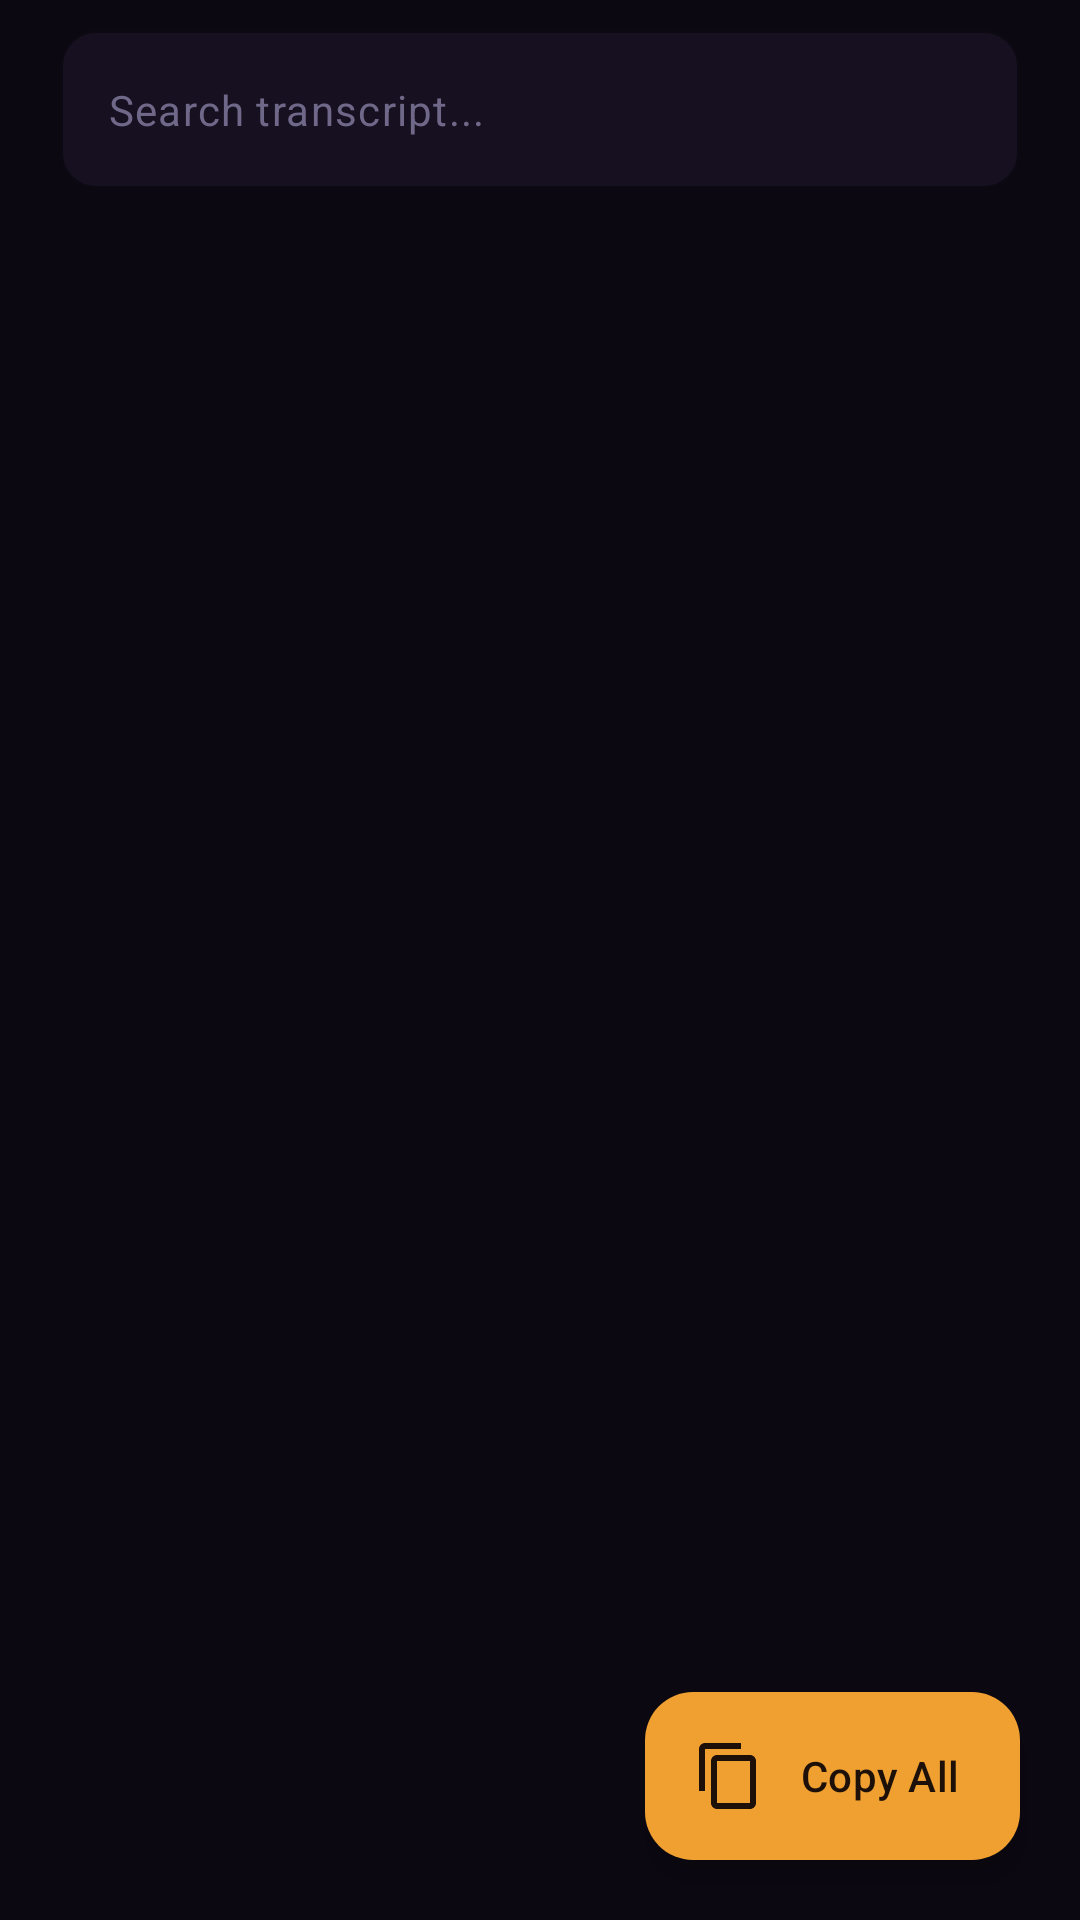

This screen was rendered from an Android layout file. Write that file and the resources it references.
<!-- AndroidManifest.xml: application theme Theme.ARIA -->
<!-- res/layout/fragment_tab_transcript.xml -->
<?xml version="1.0" encoding="utf-8"?>
<androidx.constraintlayout.widget.ConstraintLayout
    xmlns:android="http://schemas.android.com/apk/res/android"
    xmlns:app="http://schemas.android.com/apk/res-auto"
    xmlns:tools="http://schemas.android.com/tools"
    android:layout_width="match_parent"
    android:layout_height="match_parent">

    
    <com.google.android.material.textfield.TextInputLayout
        android:id="@+id/layoutSearch"
        android:layout_width="0dp"
        android:layout_height="wrap_content"
        android:layout_marginHorizontal="20dp"
        android:layout_marginTop="10dp"
        app:boxBackgroundColor="@color/surface_container"
        app:boxStrokeColor="@color/outline_variant"
        app:boxCornerRadiusBottomEnd="12dp"
        app:boxCornerRadiusBottomStart="12dp"
        app:boxCornerRadiusTopEnd="12dp"
        app:boxCornerRadiusTopStart="12dp"
        app:endIconMode="clear_text"
        app:hintEnabled="false"
        app:layout_constraintEnd_toEndOf="parent"
        app:layout_constraintStart_toStartOf="parent"
        app:layout_constraintTop_toTopOf="parent"
        app:startIconDrawable="@drawable/ic_search"
        app:startIconTint="@color/text_tertiary"
        style="@style/Widget.Material3.TextInputLayout.OutlinedBox">

        <com.google.android.material.textfield.TextInputEditText
            android:id="@+id/editSearch"
            android:layout_width="match_parent"
            android:layout_height="wrap_content"
            android:hint="Search transcript..."
            android:imeOptions="actionSearch"
            android:inputType="text"
            android:maxLines="1"
            android:textColor="@color/text_primary"
            android:textColorHint="@color/text_tertiary"
            android:textSize="14sp" />

    </com.google.android.material.textfield.TextInputLayout>

    
    <TextView
        android:id="@+id/textSearchResults"
        android:layout_width="wrap_content"
        android:layout_height="wrap_content"
        android:layout_marginStart="20dp"
        android:layout_marginTop="8dp"
        android:textColor="@color/text_tertiary"
        android:textSize="12sp"
        android:fontFamily="monospace"
        android:visibility="gone"
        android:background="@null"
        app:layout_constraintStart_toStartOf="parent"
        app:layout_constraintTop_toBottomOf="@id/layoutSearch"
        tools:text="5 results found"
        tools:visibility="visible" />

    
    <androidx.recyclerview.widget.RecyclerView
        android:id="@+id/recyclerTranscript"
        android:layout_width="0dp"
        android:layout_height="0dp"
        android:layout_marginTop="8dp"
        android:clipToPadding="false"
        android:paddingHorizontal="20dp"
        android:paddingBottom="80dp"
        app:layoutManager="androidx.recyclerview.widget.LinearLayoutManager"
        app:layout_constraintBottom_toBottomOf="parent"
        app:layout_constraintEnd_toEndOf="parent"
        app:layout_constraintStart_toStartOf="parent"
        app:layout_constraintTop_toBottomOf="@id/textSearchResults"
        tools:itemCount="10"
        tools:listitem="@layout/item_transcript_segment" />

    
    <LinearLayout
        android:id="@+id/layoutEmptyTranscript"
        android:layout_width="wrap_content"
        android:layout_height="wrap_content"
        android:gravity="center"
        android:orientation="vertical"
        android:padding="48dp"
        android:visibility="gone"
        app:layout_constraintBottom_toBottomOf="parent"
        app:layout_constraintEnd_toEndOf="parent"
        app:layout_constraintStart_toStartOf="parent"
        app:layout_constraintTop_toTopOf="parent"
        tools:visibility="gone">

        <ImageView
            android:layout_width="56dp"
            android:layout_height="56dp"
            android:alpha="0.25"
            android:src="@drawable/ic_transcript"
            app:tint="@color/text_tertiary"
            android:contentDescription="@null" />

        <TextView
            android:layout_width="wrap_content"
            android:layout_height="wrap_content"
            android:layout_marginTop="20dp"
            android:gravity="center"
            android:text="No transcript available"
            android:textColor="@color/text_secondary"
            android:textSize="16sp"
            android:fontFamily="sans-serif-medium"
            android:background="@null" />

        <TextView
            android:layout_width="wrap_content"
            android:layout_height="wrap_content"
            android:layout_marginTop="8dp"
            android:gravity="center"
            android:text="The transcript will appear here once\nthe recording is processed."
            android:textColor="@color/text_tertiary"
            android:textSize="14sp"
            android:lineSpacingMultiplier="1.4"
            android:background="@null" />

    </LinearLayout>

    
    <LinearLayout
        android:id="@+id/layoutLoading"
        android:layout_width="wrap_content"
        android:layout_height="wrap_content"
        android:gravity="center"
        android:orientation="vertical"
        android:visibility="gone"
        app:layout_constraintBottom_toBottomOf="parent"
        app:layout_constraintEnd_toEndOf="parent"
        app:layout_constraintStart_toStartOf="parent"
        app:layout_constraintTop_toTopOf="parent"
        tools:visibility="gone">

        <com.google.android.material.progressindicator.CircularProgressIndicator
            android:layout_width="wrap_content"
            android:layout_height="wrap_content"
            android:indeterminate="true"
            app:indicatorColor="@color/primary"
            app:trackColor="@color/surface_container_high" />

        <TextView
            android:layout_width="wrap_content"
            android:layout_height="wrap_content"
            android:layout_marginTop="16dp"
            android:text="Loading transcript..."
            android:textColor="@color/text_tertiary"
            android:textSize="13sp"
            android:fontFamily="sans-serif-medium"
            android:letterSpacing="0.04"
            android:textAllCaps="true"
            android:background="@null" />

    </LinearLayout>

    
    <com.google.android.material.floatingactionbutton.ExtendedFloatingActionButton
        android:id="@+id/fabCopy"
        android:layout_width="wrap_content"
        android:layout_height="wrap_content"
        android:layout_margin="20dp"
        android:text="Copy All"
        android:textColor="@color/on_primary"
        android:textSize="14sp"
        app:backgroundTint="@color/primary"
        app:icon="@drawable/ic_copy"
        app:iconTint="@color/on_primary"
        app:layout_constraintBottom_toBottomOf="parent"
        app:layout_constraintEnd_toEndOf="parent" />

</androidx.constraintlayout.widget.ConstraintLayout>
<!-- res/layout/item_transcript_segment.xml (included above) -->
<?xml version="1.0" encoding="utf-8"?>
<com.google.android.material.card.MaterialCardView
    xmlns:android="http://schemas.android.com/apk/res/android"
    xmlns:app="http://schemas.android.com/apk/res-auto"
    xmlns:tools="http://schemas.android.com/tools"
    android:id="@+id/cardSegment"
    android:layout_width="match_parent"
    android:layout_height="wrap_content"
    android:layout_marginVertical="4dp"
    app:cardBackgroundColor="@color/surface_container_low"
    app:cardCornerRadius="14dp"
    app:cardElevation="0dp"
    app:strokeColor="@color/card_border"
    app:strokeWidth="0dp">

    <LinearLayout
        android:layout_width="match_parent"
        android:layout_height="wrap_content"
        android:orientation="vertical"
        android:padding="14dp">

        
        <LinearLayout
            android:layout_width="match_parent"
            android:layout_height="wrap_content"
            android:gravity="center_vertical"
            android:orientation="horizontal">

            
            <TextView
                android:id="@+id/textTimestamp"
                android:layout_width="wrap_content"
                android:layout_height="wrap_content"
                android:background="@drawable/bg_timestamp_badge"
                android:fontFamily="monospace"
                android:paddingHorizontal="8dp"
                android:paddingVertical="4dp"
                android:textColor="@color/on_primary_container"
                android:textSize="11sp"
                tools:text="02:34" />

            
            <TextView
                android:id="@+id/textSpeaker"
                android:layout_width="0dp"
                android:layout_height="wrap_content"
                android:layout_marginStart="10dp"
                android:layout_weight="1"
                android:ellipsize="end"
                android:maxLines="1"
                android:textColor="@color/primary"
                android:textSize="14sp"
                android:fontFamily="sans-serif-medium"
                android:background="@null"
                tools:text="Speaker 1" />

            
            <ImageView
                android:id="@+id/iconConfidence"
                android:layout_width="14dp"
                android:layout_height="14dp"
                android:src="@drawable/ic_check_circle"
                android:visibility="gone"
                app:tint="@color/status_success"
                android:contentDescription="High confidence"
                tools:visibility="visible" />

        </LinearLayout>

        
        <TextView
            android:id="@+id/textContent"
            android:layout_width="match_parent"
            android:layout_height="wrap_content"
            android:layout_marginTop="10dp"
            android:lineSpacingMultiplier="1.5"
            android:textColor="@color/text_secondary"
            android:textSize="14sp"
            android:textIsSelectable="true"
            android:background="@null"
            tools:text="This is the transcribed text from the audio segment. It can span multiple lines and contains the spoken words captured during the recording session." />

    </LinearLayout>

</com.google.android.material.card.MaterialCardView>
<!-- resources referenced by this layout -->
<resources>
  <color name="card_border">#0FFFFFFF</color>
  <color name="on_primary">#1C1008</color>
  <color name="on_primary_container">#FFDFA0</color>
  <color name="outline_variant">#0CFFFFFF</color>
  <color name="primary">#F0A030</color>
  <color name="status_success">#58E8A0</color>
  <color name="surface_container">#161020</color>
  <color name="surface_container_high">#1C1628</color>
  <color name="surface_container_low">#0F0B18</color>
  <color name="text_primary">#F4F0FA</color>
  <color name="text_secondary">#B0A8C8</color>
  <color name="text_tertiary">#706888</color>
  <!-- drawable bg_timestamp_badge (drawable) -->
  <?xml version="1.0" encoding="utf-8"?>
  <shape xmlns:android="http://schemas.android.com/apk/res/android"
      android:shape="rectangle">
  
      <solid android:color="?attr/colorPrimaryContainer" />
      <corners android:radius="6dp" />
  
  </shape>
  <!-- drawable ic_check_circle (drawable) -->
  <?xml version="1.0" encoding="utf-8"?>
  <vector xmlns:android="http://schemas.android.com/apk/res/android"
      android:width="24dp"
      android:height="24dp"
      android:viewportWidth="24"
      android:viewportHeight="24"
      android:tint="@color/status_success">
      <path
          android:fillColor="@android:color/white"
          android:pathData="M12,2C6.48,2 2,6.48 2,12s4.48,10 10,10 10,-4.48 10,-10S17.52,2 12,2zM10,17l-5,-5 1.41,-1.41L10,14.17l7.59,-7.59L19,8l-9,9z"/>
  </vector>
  <!-- drawable ic_transcript (drawable) -->
  <?xml version="1.0" encoding="utf-8"?>
  <vector xmlns:android="http://schemas.android.com/apk/res/android"
      android:width="24dp"
      android:height="24dp"
      android:viewportWidth="24"
      android:viewportHeight="24"
      android:tint="?attr/colorControlNormal">
      <path
          android:fillColor="@android:color/white"
          android:pathData="M14,17H4v2h10V17zM20,9H4v2h16V9zM4,15h16v-2H4V15zM4,5v2h16V5H4z"/>
  </vector>
  <color name="primary_container">#3D2A10</color>
  <color name="secondary">#E8B84A</color>
  <color name="on_secondary">#1C1408</color>
  <color name="secondary_container">#4A3518</color>
  <color name="on_secondary_container">#FFE4A8</color>
  <color name="tertiary">#E8926A</color>
  <color name="on_tertiary">#1C1008</color>
  <color name="tertiary_container">#4A2A1C</color>
  <color name="on_tertiary_container">#FFD0B8</color>
  <color name="surface">#110D18</color>
  <color name="on_surface">#E8E0F0</color>
  <color name="surface_variant">#181224</color>
  <color name="on_surface_variant">#C0B8D0</color>
  <color name="background">#0C0812</color>
  <color name="on_background">#E8E0F0</color>
  <color name="error">#F06060</color>
  <color name="on_error">#400808</color>
  <color name="error_container">#601818</color>
  <color name="on_error_container">#FFD0D0</color>
  <color name="outline">#302848</color>
  <color name="nav_bar_bg">#0A0610</color>
  <color name="ripple">#28F0A030</color>
  <style name="Widget.ARIA.CardView" parent="Widget.Material3.CardView.Filled">
          <item name="cardBackgroundColor">@color/surface_container</item>
          <item name="cardCornerRadius">16dp</item>
          <item name="cardElevation">0dp</item>
          <item name="contentPadding">16dp</item>
          <item name="strokeColor">@color/card_border</item>
          <item name="strokeWidth">0dp</item>
      </style>
  <style name="Widget.ARIA.TextInputLayout" parent="Widget.Material3.TextInputLayout.OutlinedBox">
          <item name="boxBackgroundColor">@color/surface_container</item>
          <item name="boxStrokeColor">@color/outline</item>
          <item name="boxCornerRadiusTopStart">12dp</item>
          <item name="boxCornerRadiusTopEnd">12dp</item>
          <item name="boxCornerRadiusBottomStart">12dp</item>
          <item name="boxCornerRadiusBottomEnd">12dp</item>
          <item name="hintTextColor">@color/text_tertiary</item>
      </style>
</resources>
